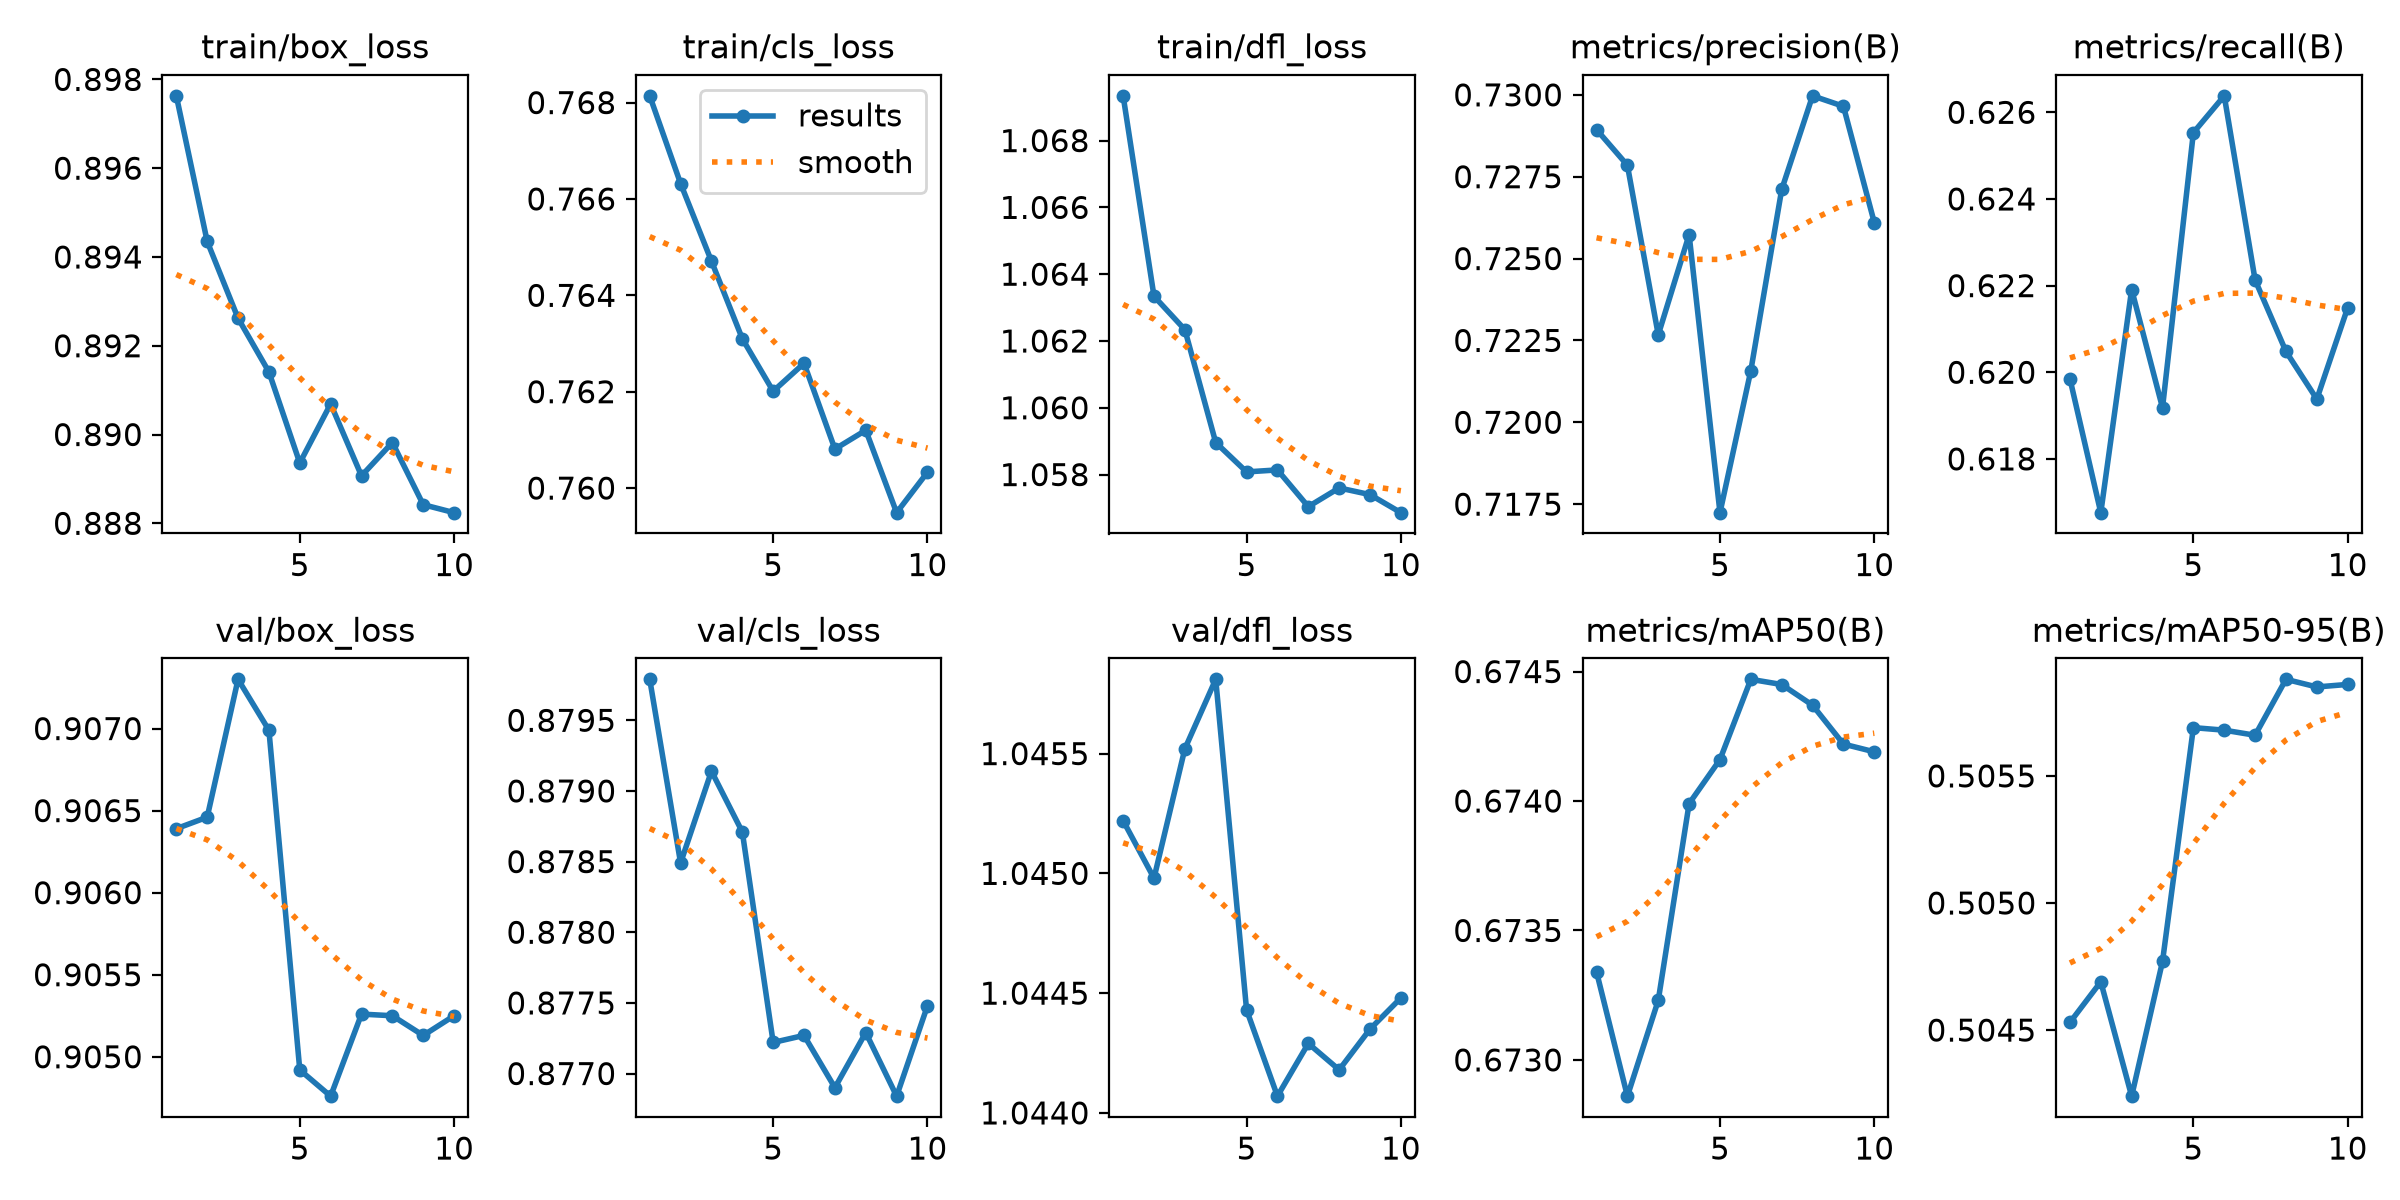

The table this chart was drawn from, first rows:
epoch, time, train/box_loss, train/cls_loss, train/dfl_loss, metrics/precision(B), metrics/recall(B), metrics/mAP50(B), metrics/mAP50-95(B), val/box_loss, val/cls_loss, val/dfl_loss, lr/pg0, lr/pg1, lr/pg2
1, 1154, 0.8976, 0.7681, 1.069, 0.7289, 0.6199, 0.6733, 0.5045, 0.9064, 0.8798, 1.045, 5e-05, 5e-05, 5e-05
2, 2277, 0.8943, 0.7663, 1.063, 0.7278, 0.6168, 0.6729, 0.5047, 0.9065, 0.8785, 1.045, 4.88988e-05, 4.88988e-05, 4.88988e-05
3, 3396, 0.8926, 0.7647, 1.062, 0.7227, 0.6219, 0.6732, 0.5042, 0.9073, 0.8791, 1.046, 4.57029e-05, 4.57029e-05, 4.57029e-05
4, 4530, 0.8914, 0.7631, 1.059, 0.7257, 0.6192, 0.674, 0.5048, 0.907, 0.8787, 1.046, 4.07252e-05, 4.07252e-05, 4.07252e-05
5, 5650, 0.8894, 0.762, 1.058, 0.7172, 0.6255, 0.6742, 0.5057, 0.9049, 0.8772, 1.044, 3.44529e-05, 3.44529e-05, 3.44529e-05
6, 6769, 0.8907, 0.7626, 1.058, 0.7216, 0.6264, 0.6745, 0.5057, 0.9048, 0.8773, 1.044, 2.75e-05, 2.75e-05, 2.75e-05
7, 7894, 0.8891, 0.7608, 1.057, 0.7271, 0.6221, 0.6744, 0.5057, 0.9053, 0.8769, 1.044, 2.05471e-05, 2.05471e-05, 2.05471e-05
8, 9020, 0.8898, 0.7612, 1.058, 0.73, 0.6205, 0.6744, 0.5059, 0.9052, 0.8773, 1.044, 1.42748e-05, 1.42748e-05, 1.42748e-05
9, 10139, 0.8884, 0.7595, 1.057, 0.7297, 0.6194, 0.6742, 0.5059, 0.9051, 0.8768, 1.044, 9.29712e-06, 9.29712e-06, 9.29712e-06
10, 11262, 0.8882, 0.7603, 1.057, 0.7261, 0.6215, 0.6742, 0.5059, 0.9052, 0.8775, 1.044, 6.10123e-06, 6.10123e-06, 6.10123e-06
